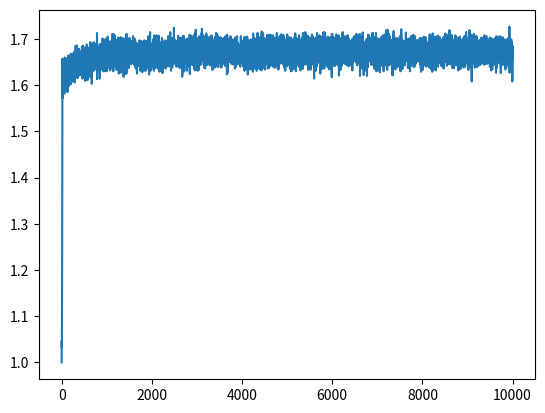
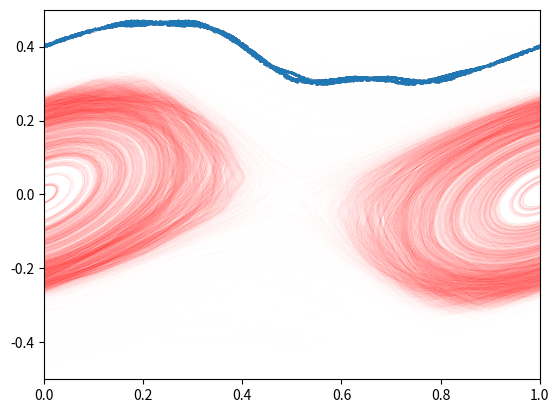

Here is the Python script that generated these plots, in order:
import numpy as np
import matplotlib.pyplot as plt
import time
# Parameters
delta_t = 1.
epsilon = 1e-16 # noise
alpha = 0.04
k = 1.
eps_sqrt = np.sqrt(epsilon)
steps = int(1e4)
n_clones = int(1e3) # Max number of clones

def eq_p(q,p,noise):
    return p - k*delta_t*np.sin(2.*np.pi*q)/(2.*np.pi) + eps_sqrt*noise
def eq_q(q,p):
    return q + delta_t*p
def module(v1,v2):
    return np.sqrt(v1**2+v2**2)
def boundary(q,p):
    for l in range(len(q)):
        q[l] = q[l]%1.
        if (q[l]<=0):
            q[l] = q[l] +1
        if (p[l]>=-0.5):
            p[l] = (0.5+p[l]) % 1.-0.5
        else:
            p[l] = 0.5-(0.5+(p[l]) % 1.)
    return q,p

def LWD(delta_t, epsilon, steps, n_clones, q, p, func_q, func_p):
    t1 = time.time()
    scale= 1e-6
    q_traj = np.ones(0)
    p_traj = np.ones(0)
    u_q = np.random.uniform(0,1,n_clones)
    u_p = np.random.uniform(0,1,n_clones)
    u_mods = np.zeros((steps,n_clones))
    
    indices = np.arange(0,n_clones)
    pop_counter = np.zeros(steps,dtype=int)
    pop_counter[0] = n_clones
    
    # Normalization
    u_norm = module(u_q,u_p)
    u_p = scale*u_p/u_norm
    u_q = scale*u_q/u_norm
    u_mods[0][:] = scale

    randomstate = np.random.default_rng()
    for i in range(1,steps):
        # Generate all necessary random numbers
        random_noise = np.random.normal(loc = 0.0, scale = 1.0, size=n_clones) 
        random_selection = np.random.uniform(size=n_clones) 

        p = func_p(q,p,random_noise)
        q = func_q(q,p)
        
        ## Non differentiable
        p_c = func_p(q+u_q,p+u_p,random_noise)
        q_c = func_q(q+u_q,p_c)

        u_p = p_c-p
        u_q = q_c-q
        
        ## Differentiable
        # u_p = -A_pj vj (with auxiliary)
        # u_q = -A_qj vj

        ## Saving modules
        u_mods[i][:] = module(u_q,u_p)
        
        ## Scaling
        u_q = scale*u_q/u_mods[i,:]
        u_p = scale*u_p/u_mods[i,:]


        ## Calculating tau
        pop_loc_counter = np.floor(random_selection+(u_mods[i][:]/scale)**alpha).astype(int)
        pop_counter[i] = np.sum(pop_loc_counter).astype(int)

        ## Asigning populations
        if (pop_counter[i] == 0):
            print("Population has crashed (0) at t: ", i)
            break
        if (pop_counter[i] > n_clones):
            # generating the total population array
            all_pop = np.cumsum(np.append([0],pop_loc_counter))
            # Selecting n_clones of them without replacement
            selected = randomstate.choice(pop_counter[i], size = n_clones, replace=False)
            # Seeing how many fall on which box
            howmany,b = np.histogram(selected,bins = all_pop)
            # Assigning the number of found repetitions
            q = np.repeat(q,howmany)
            p = np.repeat(p,howmany)
        elif (pop_counter[i] < n_clones):
            ## Filling up missing population
            new_indices = randomstate.choice(indices,
                                             size = n_clones-pop_counter[i],
                                             replace=True,
                                             p = pop_loc_counter/pop_counter[i])
            q_short = np.repeat(q,pop_loc_counter)
            p_short = np.repeat(p,pop_loc_counter)
            q = np.append(q_short,q[new_indices])
            p = np.append(p_short,p[new_indices])
        else:
            ## Generating the population
            q = np.repeat(q,pop_loc_counter)
            p = np.repeat(p,pop_loc_counter)
        if (i % int(steps/10)*10==0):
            print(str(i/(steps/10)*10) + "%")
        # To check
        #q,p = boundary(q,p)

        n_sample = 40
        min_track = steps -5000
        if (i>min_track):
            q_aux = q[0:n_sample]
            p_aux = p[0:n_sample]

            q_aux,p_aux = boundary(q_aux,p_aux)
            q_traj = np.append(q_traj,q_aux)
            p_traj = np.append(p_traj,p_aux)
    print("Elapsed time: ", time.time()-t1)
    return q_traj,p_traj, pop_counter, u_mods

def trajectory_plot(ax, tray_steps:int =1000, tray_clones:int = 1000):
    print("Drawing trajectories...")
    tray = np.zeros((tray_steps,2,tray_clones))
    q = np.random.uniform(0,1,tray_clones)
    p = np.random.uniform(-0.5,0.5,tray_clones)
    for i in range(tray_steps):
        p = eq_p(q,p,0)
        q = eq_q(q,p)
        tray[i,0,:],tray[i,1,:] = q,p
    for i in range(tray_clones):
        ax.plot(tray[:-1,0,i],tray[:-1,1,i],"r-",linewidth=1./tray_clones)
    return ax
def mu_calc(pop_counter,ax):
    R = np.zeros(steps-1)
    for i in range(steps-1):
        R[i] = pop_counter[i+1]/pop_counter[i]
    log_R = np.log(R)
    Z = np.prod(log_R)
    mu = np.sum(log_R)/steps
    ax.plot(np.arange(0,pop_counter.size),pop_counter/n_clones)
    return mu,ax

q = np.ones(n_clones)*0.5
p = np.zeros(n_clones)
#q = np.ones(n_clones)*0.207+np.random.uniform()*0.05-0.025
#p = np.ones(n_clones)*0.09+np.random.uniform()*0.05-0.025

q,p, pop_counter, u_mods = LWD(delta_t,epsilon,steps,n_clones,q,p,eq_q,eq_p)
fig,ax = plt.subplots()
mu,ax = mu_calc(pop_counter,ax)
fig.savefig("mu.png")

fig,ax =plt.subplots()
trajectory_plot(ax)
ax.scatter(q,p,s=.05,alpha=0.1)
ax.set_xlim([0,1])
ax.set_ylim([-0.5,0.5])
fig.savefig("trajectories.png")

print(mu)
